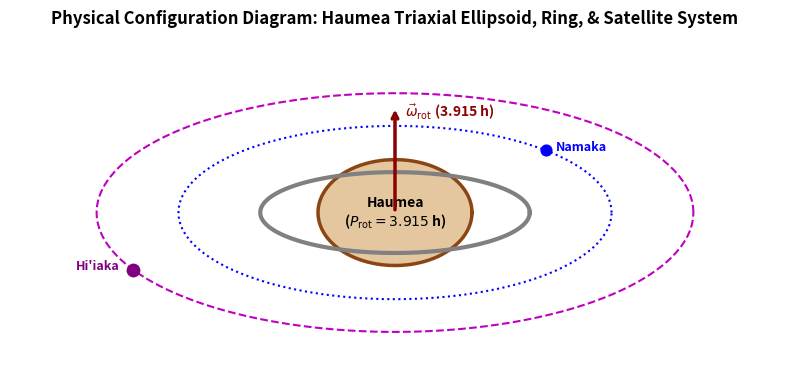

This chart was generated by the following Python code: (Note: this script raises an exception after producing the figure.)
# Copyright 2026 Antigravity Scientific Automation & Observational Astrophysics Campaign
# Textbook Physical Configuration & Schematic Diagram Generator for Haumea System

import matplotlib.pyplot as plt
import numpy as np

fig, ax = plt.subplots(figsize=(8, 5))

# Draw Haumea Triaxial Ellipsoid (scaled schematic)
t_grid = np.linspace(0, 2 * np.pi, 300)
a_semi = 1.6
b_semi = 1.1

x_haumea = a_semi * np.cos(t_grid)
y_haumea = b_semi * np.sin(t_grid)
ax.plot(x_haumea, y_haumea, color='saddlebrown', lw=2.5)
ax.fill(x_haumea,
        y_haumea,
        color='burlywood',
        alpha=0.8,
        label='Haumea Ellipsoid ($1161 \\times 852 \\times 513$ km)')
ax.text(0,
        0,
        'Haumea\n($P_{\\text{rot}} = 3.915$ h)',
        ha='center',
        va='center',
        fontweight='bold',
        fontsize=10)

# Spin Vector Arrow
ax.annotate('',
            xy=(0, 2.2),
            xytext=(0, 0),
            arrowprops=dict(arrowstyle="->", color="darkred", lw=2.5))
ax.text(0.2,
        2.0,
        r'$\vec{\omega}_{\text{rot}}$ (3.915 h)',
        color='darkred',
        fontweight='bold',
        fontsize=10)

# Ring (R_ring = 2287 km)
r_ring_scale = 2.8
x_ring = r_ring_scale * np.cos(t_grid)
y_ring = (r_ring_scale * 0.3) * np.sin(t_grid)
ax.plot(x_ring,
        y_ring,
        color='gray',
        linestyle='-',
        lw=3,
        label='Dense Ring ($R_{\\text{ring}} = 2287$ km, 3:1 Resonance)')

# Outer Satellite Orbits (Hi'iaka & Namaka)
ax.plot(4.5 * np.cos(t_grid),
        4.5 * 0.4 * np.sin(t_grid),
        'b:',
        lw=1.5,
        label='Namaka Orbit ($a_N = 25,657$ km)')
ax.plot(6.2 * np.cos(t_grid),
        6.2 * 0.4 * np.sin(t_grid),
        'm--',
        lw=1.5,
        label="Hi'iaka Orbit ($a_H = 49,880$ km)")

# Satellite positions
ax.scatter([4.5 * np.cos(0.8)], [4.5 * 0.4 * np.sin(0.8)],
           color='blue',
           s=60,
           zorder=8)
ax.text(4.5 * np.cos(0.8) + 0.2,
        4.5 * 0.4 * np.sin(0.8),
        'Namaka',
        color='blue',
        fontweight='bold',
        fontsize=9)

ax.scatter([-6.2 * np.cos(0.5)], [-6.2 * 0.4 * np.sin(0.5)],
           color='purple',
           s=80,
           zorder=8)
ax.text(-6.2 * np.cos(0.5) - 1.2,
        -6.2 * 0.4 * np.sin(0.5),
        "Hi'iaka",
        color='purple',
        fontweight='bold',
        fontsize=9)

ax.set_xlim(-8.0, 8.0)
ax.set_ylim(-3.5, 3.5)
ax.set_aspect('equal')
ax.axis('off')
ax.set_title(
    'Physical Configuration Diagram: Haumea Triaxial Ellipsoid, Ring, & Satellite System',
    fontsize=12,
    fontweight='bold',
    pad=15)

plt.tight_layout()
fig.savefig('replications_observational/paper_13/fig_diagram.pdf')
fig.savefig('replications_observational/paper_13/fig_diagram.png', dpi=300)
plt.close(fig)

print("✅ Saved Paper #13 physical configuration diagram!")
